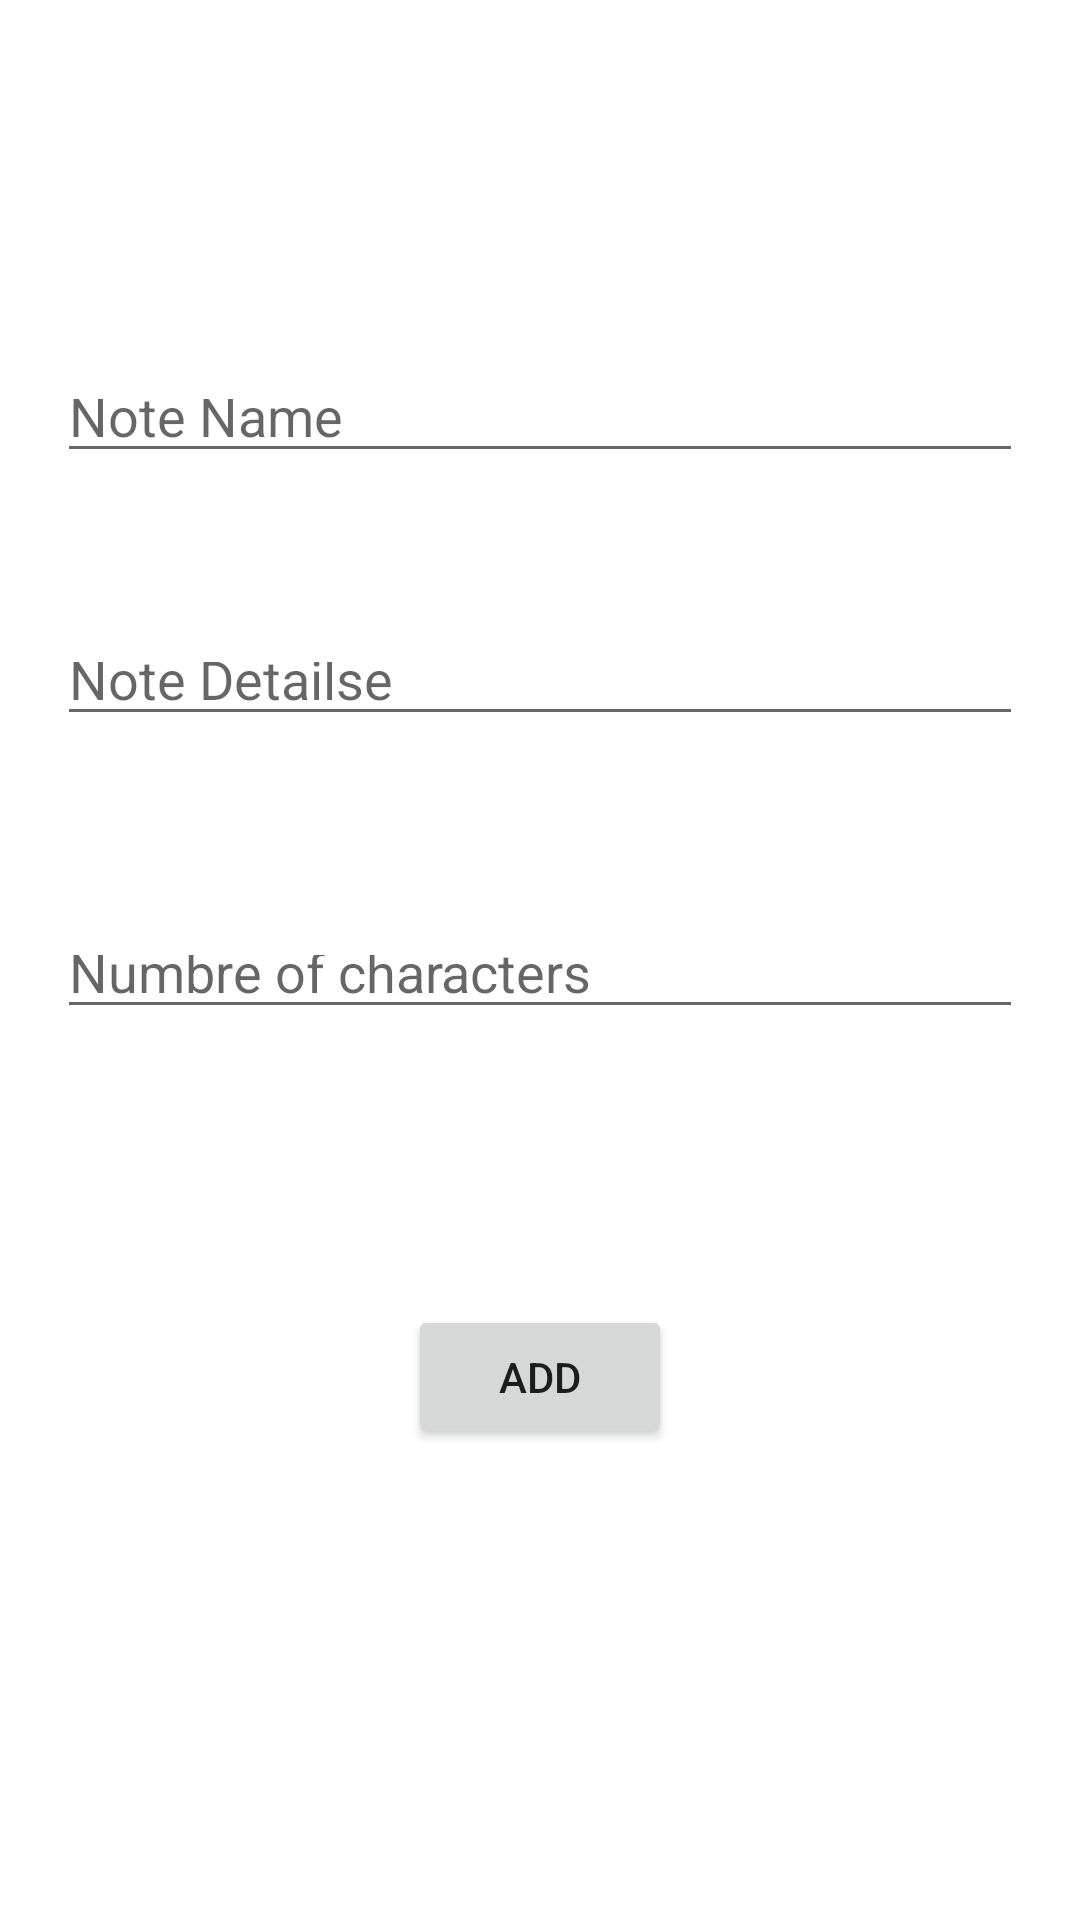

Produce the Android XML layout that renders to this screen, including the resource entries it uses.
<!-- AndroidManifest.xml: application theme Theme.Assignment1_cloudFirebase -->
<!-- res/layout/activity_main.xml -->
<?xml version="1.0" encoding="utf-8"?>
<androidx.constraintlayout.widget.ConstraintLayout xmlns:android="http://schemas.android.com/apk/res/android"
    xmlns:app="http://schemas.android.com/apk/res-auto"
    xmlns:tools="http://schemas.android.com/tools"
    android:layout_width="match_parent"
    android:layout_height="match_parent"
    tools:context=".MainActivity">

    <Button
        android:id="@+id/btn_add"
        android:layout_width="wrap_content"
        android:layout_height="wrap_content"
        android:layout_marginBottom="157dp"
        android:text="Add"
        app:layout_constraintBottom_toBottomOf="parent"
        app:layout_constraintEnd_toEndOf="parent"
        app:layout_constraintStart_toStartOf="parent"
        app:layout_constraintTop_toBottomOf="@+id/num_of_char" />

    <EditText
        android:id="@+id/detailse_note"
        android:layout_width="322dp"
        android:layout_height="0dp"
        android:layout_marginBottom="63dp"
        android:ems="10"
        android:hint="Note Detailse"
        android:inputType="textPersonName"
        app:layout_constraintBottom_toTopOf="@+id/num_of_char"
        app:layout_constraintEnd_toEndOf="parent"
        app:layout_constraintStart_toStartOf="parent"
        app:layout_constraintTop_toBottomOf="@+id/name_note" />

    <EditText
        android:id="@+id/num_of_char"
        android:layout_width="322dp"
        android:layout_height="0dp"
        android:layout_marginBottom="92dp"
        android:ems="10"
        android:hint="Numbre of characters"
        android:inputType="textPersonName"
        app:layout_constraintBottom_toTopOf="@+id/btn_add"
        app:layout_constraintEnd_toEndOf="parent"
        app:layout_constraintStart_toStartOf="parent"
        app:layout_constraintTop_toBottomOf="@+id/detailse_note" />

    <EditText
        android:id="@+id/name_note"
        android:layout_width="322dp"
        android:layout_height="0dp"
        android:layout_marginTop="123dp"
        android:layout_marginBottom="53dp"
        android:ems="10"
        android:hint="Note Name"
        android:inputType="textPersonName"
        app:layout_constraintBottom_toTopOf="@+id/detailse_note"
        app:layout_constraintEnd_toEndOf="parent"
        app:layout_constraintStart_toStartOf="parent"
        app:layout_constraintTop_toTopOf="parent" />

</androidx.constraintlayout.widget.ConstraintLayout>
<!-- resources referenced by this layout -->
<resources>
  <style name="Theme.Assignment1_cloudFirebase" parent="Theme.MaterialComponents.DayNight.DarkActionBar">
          
          <item name="colorPrimary">@color/purple_500</item>
          <item name="colorPrimaryVariant">@color/purple_700</item>
          <item name="colorOnPrimary">@color/white</item>
          
          <item name="colorSecondary">@color/teal_200</item>
          <item name="colorSecondaryVariant">@color/teal_700</item>
          <item name="colorOnSecondary">@color/black</item>
          
          <item name="android:statusBarColor">?attr/colorPrimaryVariant</item>
          
      </style>
  <!-- not gathered from this repository: default colours our renderer supplied (Android Studio template values) -->
  <color name="purple_500">#FF6200EE</color>
  <color name="purple_700">#FF3700B3</color>
  <color name="teal_200">#FF03DAC5</color>
  <color name="teal_700">#FF018786</color>
  <color name="black">#FF000000</color>
  <color name="white">#FFFFFFFF</color>
</resources>
